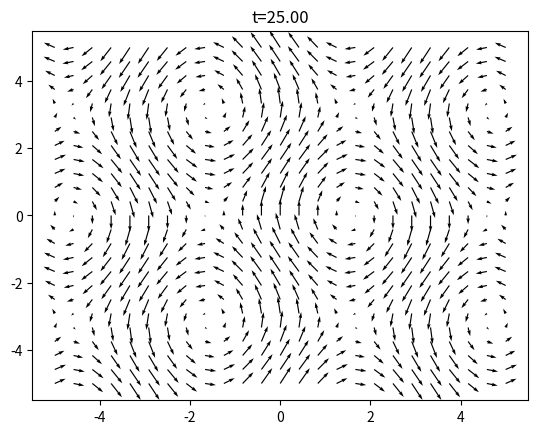

The matplotlib source for this figure:
from scipy.integrate import odeint # type: ignore
import matplotlib.pyplot as plt # type: ignore
from matplotlib.animation import FuncAnimation, PillowWriter # type: ignore
import numpy as np # type: ignore
import os

x = np.linspace(-5, 5, 25)
y = np.linspace(-5, 5, 25)
t = np.linspace(0, 25, 20)

X, Y, T = np.meshgrid(x, y, t, indexing='ij')

U = np.sin(Y) * T
V = np.cos(X) * 2 * T

U = np.where((U == 0) & (V == 0), 1e-12, U)
V = np.where((U == 0) & (V == 0), 1e-12, V)

dx = x[1] - x[0]
dy = y[1] - y[0]
dt = t[1] - t[0]

dudt = np.gradient(U, dt, axis=-1)
dvdt = np.gradient(V, dt, axis=-1)
dudy, dudx = np.gradient(U, dy, dx, axis=(0,1))
dvdy, dvdx = np.gradient(V, dy, dx, axis=(0,1))

conv_u = U * dudx * dudy
conv_v = U * dudx * dudy

DuDt = dudt + conv_u
DvDt = dvdt + conv_v

"""for time in range(0, 10):

    plt.quiver(X[:, :, time], Y[:, :, time], DuDt[:, :, time], DvDt[:, :, time])

    plt.xlabel('x')
    plt.ylabel('y')
    plt.title(f'Plot at t={time}')
    plt.savefig(os.path.join('images', f't{time}.png'))

"""

fig, ax = plt.subplots()
quiv = ax.quiver(X[:, :, 0], Y[:, :, 0], DuDt[:, :, 0], DvDt[:, :, 0], angles='xy', scale_units='xy', scale=1e2)

def update(frame):

    quiv.set_UVC(U[:, :, frame], V[:, :, frame])
    ax.set_title(f"t={t[frame]:.2f}")
    return quiv,

animation = FuncAnimation(fig, update, frames=len(t), interval=300, blit=True)
plt.show()

animation.save("sim.gif", writer=PillowWriter(fps=10), dpi=150)